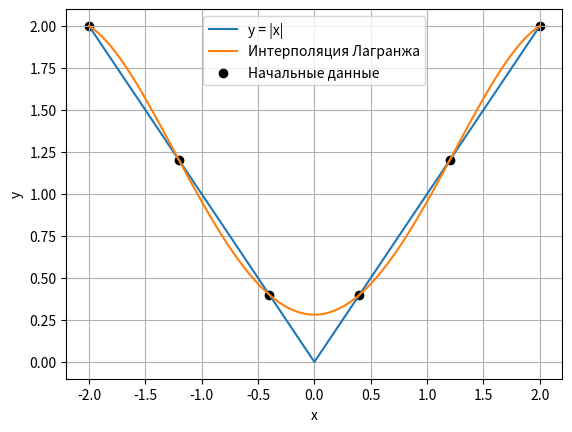

This chart was generated by the following Python code:
import numpy as np
from matplotlib import pyplot as plt

""" Интерполяция: многочлен Лагранжа
=============== Список литературы ===============
1. https://ru.wikipedia.org/wiki/Интерполяционный_многочлен_Лагранжа
2. https://www.youtube.com/watch?v=nj2RBZ6xFeY
3. https://goo.su/4skJFSh --> глава 1, страница 42
=============== Начальные условия ===============
              y = |x|, x ∈ [-2; 2]
"""


def method_lagrange(x_values, y_values, x):
    """
    :param x_values:  - начальные данные для x
    :param y_values:  - начальные данные для y
    :param x:         - точка, для которой необходимо найти соответсвующий y
    :return:          - результат вычислений методом Лагранжа
    """
    result = 0
    for i in range(len(x_values)): # реализация метода Лагранжа
        step = y_values[i]
        for j in range(len(x_values)):
            if i != j:
                step *= (x - x_values[j]) / (x_values[i] - x_values[j])
        result += step
    return result


def main():
    x = 3      # x для примера
    steps = 6  # кол-во точек для графика
    x_values = np.linspace(-2, 2, steps)  # значения функции по оси ординат
    y_values = abs(x_values)                    # значения функции по оси абсцисс

    print(f"x = {x_values}\ny = {y_values}")
    print(f"при x = {x} y = {np.round(method_lagrange(x_values, y_values, x), 2)}")

    x_i_values = np.linspace(-2, 2, 101)
    y_i_values = method_lagrange(x_values, y_values, x_i_values)

    plt.plot(x_i_values, np.abs(x_i_values), label="y = |x|")           # вывод оригинального графика
    plt.plot(x_i_values, y_i_values, label="Интерполяция Лагранжа")     # график через метод Лагранжа
    plt.scatter(x_values, y_values, color="black", label="Начальные данные")  # точки для метода Лагранжа
    plt.xlabel("x")
    plt.ylabel("y")
    plt.legend()
    plt.grid()
    plt.show()


if __name__ == "__main__":
    main()
